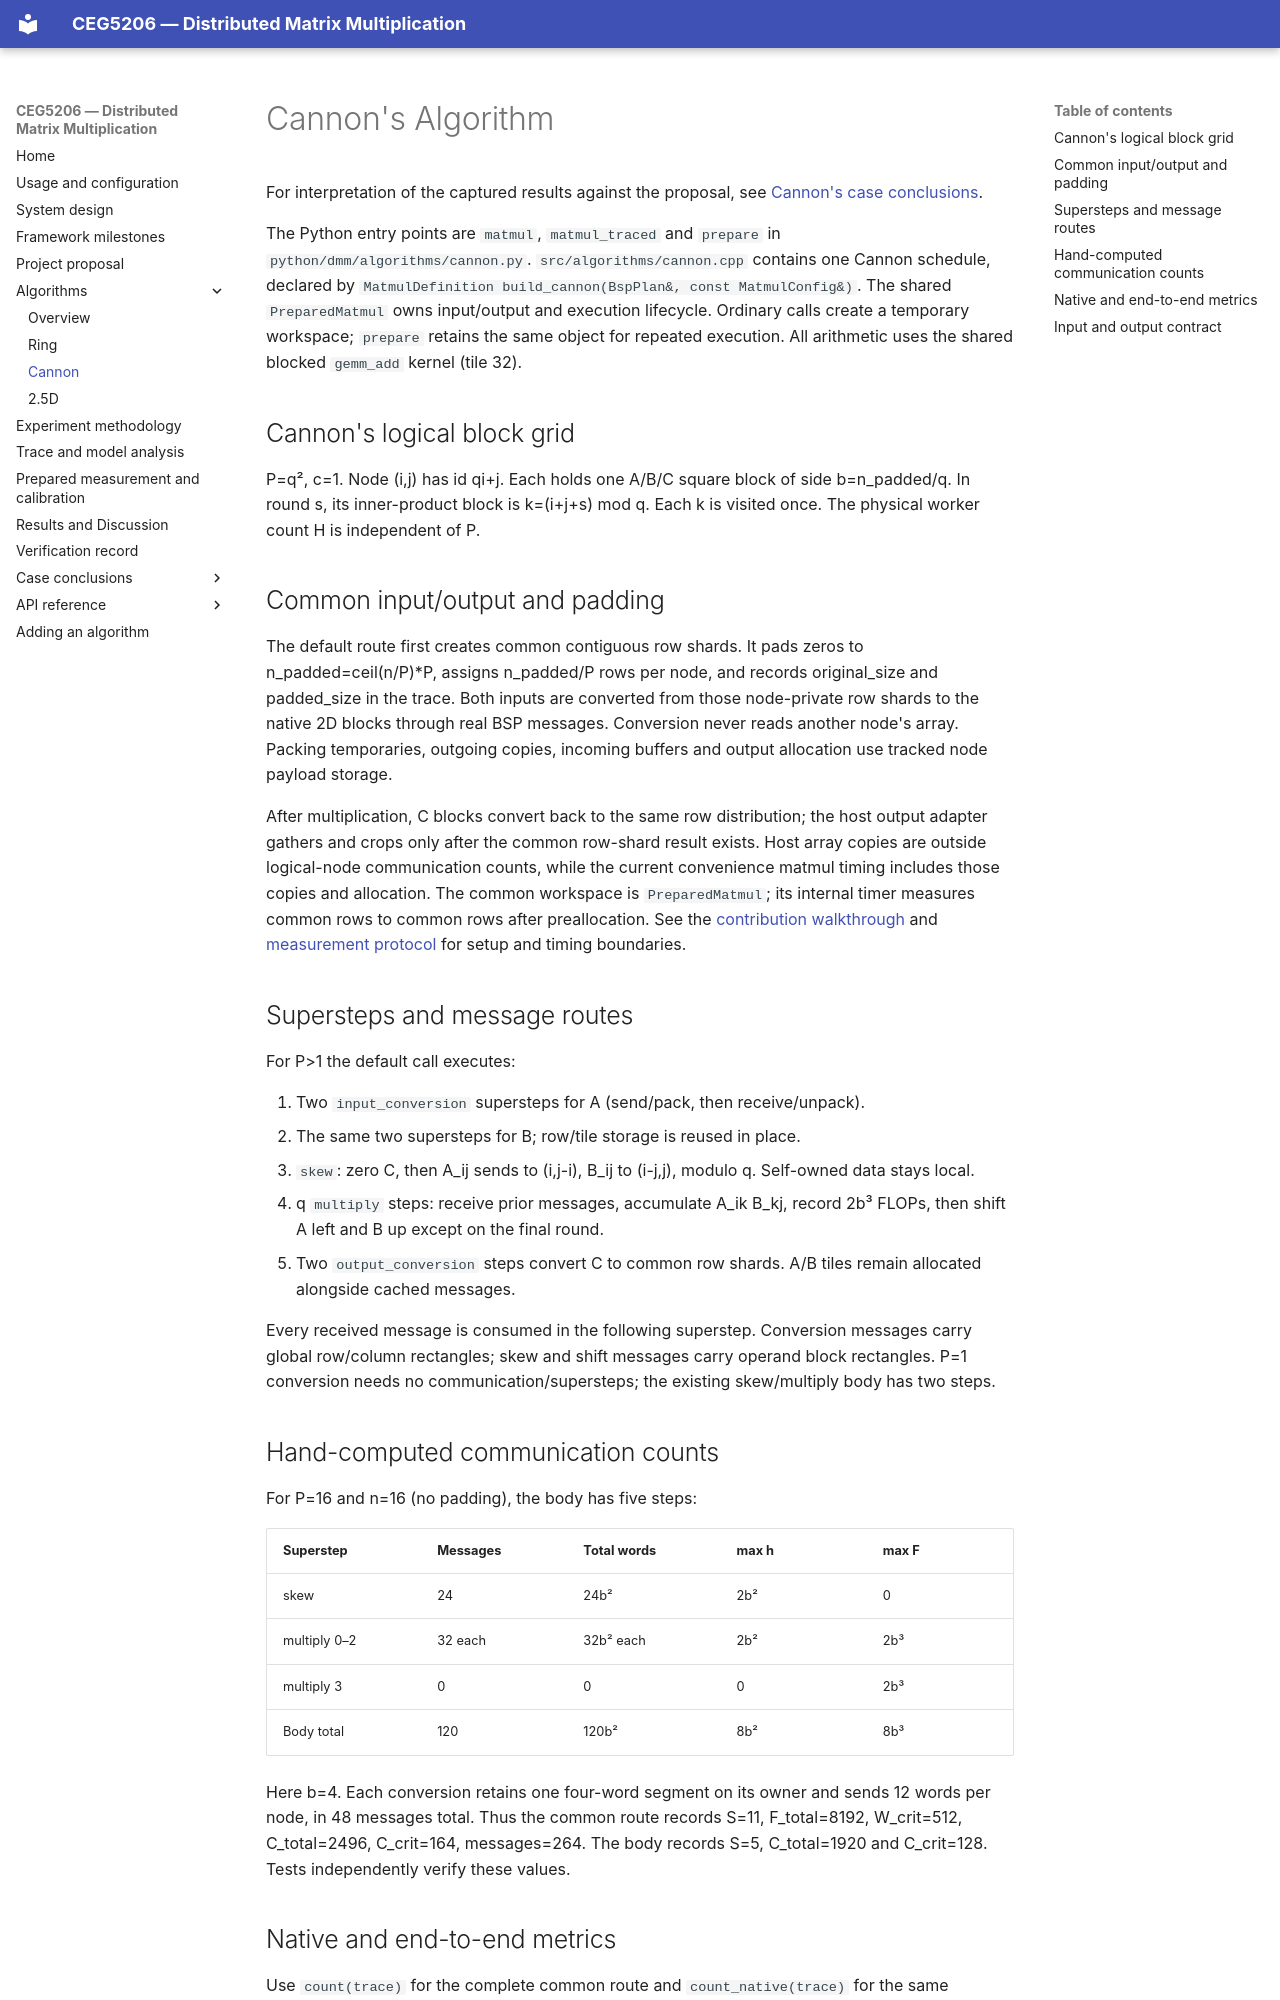

repository: ceg5206-g7/dmm_doc · page: algorithms/cannon/index.html · generator: mkdocs

# Cannon's Algorithm

For interpretation of the captured results against the proposal, see
[Cannon's case conclusions](../conclusion/cannon.md).

The Python entry points are `matmul`, `matmul_traced` and `prepare` in
`python/dmm/algorithms/cannon.py`. `src/algorithms/cannon.cpp` contains one Cannon schedule,
declared by `MatmulDefinition build_cannon(BspPlan&, const MatmulConfig&)`. The shared `PreparedMatmul`
owns input/output and execution lifecycle. Ordinary calls create a temporary
workspace; `prepare` retains the same object for repeated execution. All arithmetic uses the shared blocked
`gemm_add` kernel (tile 32).

## Cannon's logical block grid

P=q², c=1. Node (i,j) has id qi+j. Each holds one A/B/C square block of
side b=n_padded/q. In round s, its inner-product block is k=(i+j+s) mod q.
Each k is visited once. The physical worker count H is independent of P.

## Common input/output and padding

The default route first creates common contiguous row shards. It pads zeros to
n_padded=ceil(n/P)*P, assigns n_padded/P rows per node, and records original_size
and padded_size in the trace. Both inputs are converted from those node-private
row shards to the native 2D blocks through real BSP messages. Conversion never
reads another node's array. Packing temporaries, outgoing copies, incoming
buffers and output allocation use tracked node payload storage.

After multiplication, C blocks convert back to the same row distribution; the
host output adapter gathers and crops only after the common row-shard result
exists. Host array copies are outside logical-node communication counts, while
the current convenience matmul timing includes those copies and allocation.
The common workspace is `PreparedMatmul`; its internal timer
measures common rows to common rows after preallocation. See the
[contribution walkthrough](../contribute.md) and
[measurement protocol](../measurement.md) for setup and timing boundaries.

## Supersteps and message routes

For P>1 the default call executes:

1. Two `input_conversion` supersteps for A (send/pack, then receive/unpack).
2. The same two supersteps for B; row/tile storage is reused in place.
3. `skew`: zero C, then A_ij sends to (i,j-i), B_ij to (i-j,j), modulo q. Self-owned data stays local.
4. q `multiply` steps: receive prior messages, accumulate A_ik B_kj, record 2b³
   FLOPs, then shift A left and B up except on the final round.
5. Two `output_conversion` steps convert C to common row shards. A/B tiles
   remain allocated alongside cached messages.

Every received message is consumed in the following superstep. Conversion
messages carry global row/column rectangles; skew and shift messages carry
operand block rectangles. P=1 conversion needs no communication/supersteps;
the existing skew/multiply body has two steps.

## Hand-computed communication counts

For P=16 and n=16 (no padding), the body has five steps:

| Superstep | Messages | Total words | max h | max F |
| --- | --- | --- | --- | --- |
| skew | 24 | 24b² | 2b² | 0 |
| multiply 0–2 | 32 each | 32b² each | 2b² | 2b³ |
| multiply 3 | 0 | 0 | 0 | 2b³ |
| Body total | 120 | 120b² | 8b² | 8b³ |

Here b=4. Each conversion retains one four-word segment on its owner and sends
12 words per node, in 48 messages total. Thus the common route records S=11,
F_total=8192, W_crit=512, C_total=2496, C_crit=164, messages=264. The body records
S=5, C_total=1920 and C_crit=128. Tests independently verify these values.
